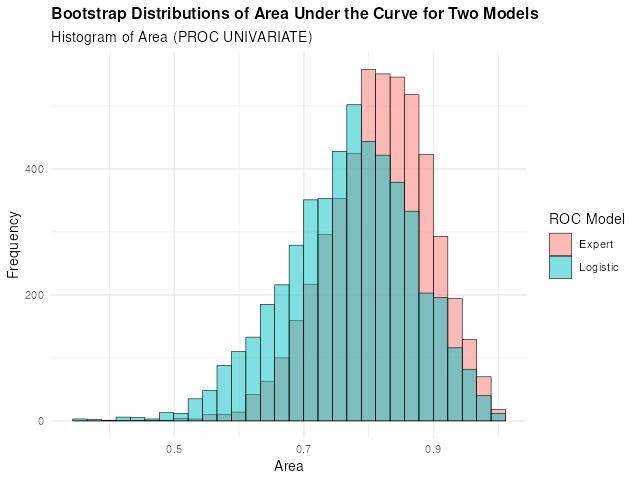

The file beside this chart, header and first rows:
Replicate, ROCModel, Area
1, Expert, 0.7855
2, Expert, 0.9162
3, Expert, 0.7744
4, Expert, 0.8871
5, Expert, 0.7984
6, Expert, 0.8655
7, Expert, 0.8107
8, Expert, 0.8078
9, Expert, 0.7782
10, Expert, 0.931
11, Expert, 0.9355
12, Expert, 0.7401
13, Expert, 0.6364
14, Expert, 0.719
15, Expert, 0.8054
16, Expert, 0.8978
17, Expert, 0.9298
18, Expert, 0.6182
19, Expert, 0.848
20, Expert, 0.6061
21, Expert, 0.9134
22, Expert, 0.7167
23, Expert, 0.85
24, Expert, 0.7407
25, Expert, 0.8551
26, Expert, 0.7939
27, Expert, 0.8655
28, Expert, 0.8607
29, Expert, 0.8393
30, Expert, 0.7789
31, Expert, 0.873
32, Expert, 0.7488
33, Expert, 0.7893
34, Expert, 0.6059
35, Expert, 0.8732
36, Expert, 0.831
37, Expert, 0.8226
38, Expert, 0.8313
39, Expert, 0.9298
40, Expert, 0.8423
41, Expert, 0.7229
42, Expert, 0.723
43, Expert, 0.8298
44, Expert, 0.8136
45, Expert, 0.8564
46, Expert, 0.9015
47, Expert, 0.8804
48, Expert, 0.8238
49, Expert, 0.9297
50, Expert, 0.8345
51, Expert, 0.6747
52, Expert, 0.6771
53, Expert, 0.7631
54, Expert, 0.6225
55, Expert, 0.8466
56, Expert, 0.9536
57, Expert, 0.8067
58, Expert, 0.8993
59, Expert, 0.8267
60, Expert, 0.8401
... 9,940 more rows
